Run: headless pygame with SDL's dummy video driver; simulated clock (each Clock.tick advances the game by its frame time, no real sleeping); random seed 0; keys injected as events and as key.get_pressed() state; no mouse input.
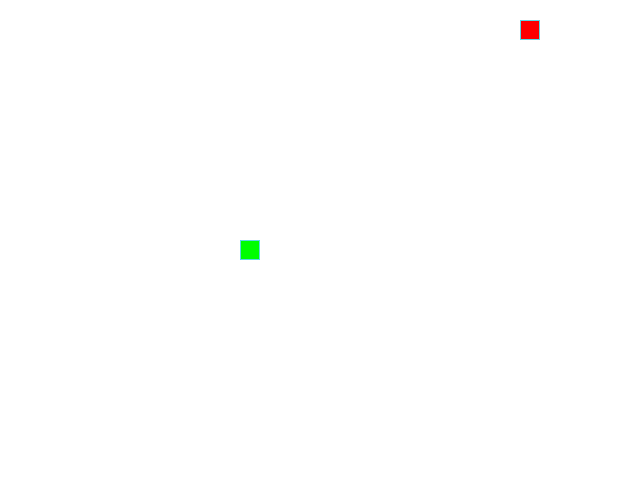
Frame 1 of 4 · flips 1–60 · no input
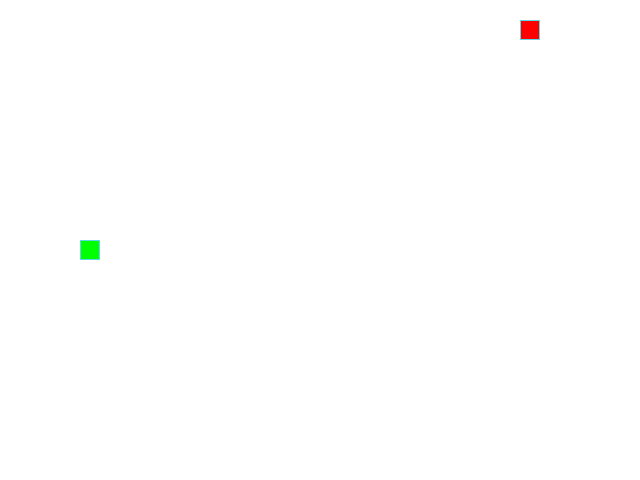
Frame 2 of 4 · flips 61–180 · tapped SPACE, RETURN · held RIGHT (→), D
Frame 3 of 4 · flips 181–300 · held DOWN (↓), S · screen unchanged from frame 2, image omitted
Frame 4 of 4 · flips 301–420 · held LEFT (←), A, UP (↑), W · screen same as frame 1, image omitted

The pygame program that drew these frames:

from random import randint

import pygame

# Инициализация PyGame:
pygame.init()

# Константы для размеров поля и сетки:
SCREEN_WIDTH, SCREEN_HEIGHT = 640, 480
GRID_SIZE = 20
GRID_WIDTH = SCREEN_WIDTH // GRID_SIZE
GRID_HEIGHT = SCREEN_HEIGHT // GRID_SIZE

# Направления движения:
UP = (0, -1)
DOWN = (0, 1)
LEFT = (-1, 0)
RIGHT = (1, 0)

# Цвет фона - черный:
BOARD_BACKGROUND_COLOR = (255, 255, 255)

# Цвет границы ячейки
BORDER_COLOR = (93, 216, 228)

# Цвет яблока
APPLE_COLOR = (255, 0, 0)

# Цвет змейки
SNAKE_COLOR = (0, 255, 0)

# Скорость движения змейки:
SPEED = 20

# Настройка игрового окна:
screen = pygame.display.set_mode((
    SCREEN_WIDTH, SCREEN_HEIGHT), 0, 32)

# Заголовок окна игрового поля:
pygame.display.set_caption('Змейка')

# Настройка времени:
clock = pygame.time.Clock()


class GameObject:
    """Основной класс игры."""

    def __init__(self, body_color=(0, 0, 0)):
        """Базовые атрибуды.
        Определяет центральную точку экрана, цвет объекта.
        """
        self.position = ((SCREEN_WIDTH // 2), (SCREEN_HEIGHT // 2))
        self.body_color = body_color

    def draw(self):
        """Необходим для дочерних классов."""
        pass


class Snake(GameObject):
    """Класс определяющий змейку."""

    def __init__(self):
        """Определяет длинну змейки, позицию, напраление движения,
        следующее направление движения, цвет змейки.
        """
        super().__init__(body_color=SNAKE_COLOR)
        self.positions = [((SCREEN_WIDTH // 2), (SCREEN_HEIGHT // 2))]
        self.length = len(self.positions)
        self.direction = RIGHT
        self.next_direction = None
        self.last = None

    def update_direction(self):
        """Оновляет направление движения змейки."""
        if self.next_direction:
            self.direction = self.next_direction
            self.next_direction = None

    def get_head_position(self):
        """Возвращаяет координаты головы змейки."""
        return (self.positions[0])

    def move(self):
        """Обновляет позицию змейки, добовляя новую голову."""
        head = self.get_head_position()
        x = (self.direction[0]) * GRID_SIZE + (head[0])
        y = (self.direction[1]) * GRID_SIZE + (head[1])
        head_1 = ()
        if int(x) >= int(SCREEN_WIDTH):
            head_1 = 0, y
        elif int(y) >= int(SCREEN_HEIGHT):
            head_1 = x, 0
        elif int(x) < 0:
            head_1 = (SCREEN_WIDTH - 20), y
        elif int(y) < 0:
            head_1 = x, (SCREEN_HEIGHT - 20)
        else:
            head_1 = x, y

        new_position = head_1

        self.positions.insert(0, new_position)

    def draw(self, surface):
        """Отрисовывает змейку на экране и затирает след."""
        for position in self.positions[:-1]:
            rect = (
                pygame.Rect((position[0], position[1]), (GRID_SIZE, GRID_SIZE))
            )
            pygame.draw.rect(surface, self.body_color, rect)
            pygame.draw.rect(surface, BORDER_COLOR, rect, 1)
        head_rect = pygame.Rect(self.positions[0], (GRID_SIZE, GRID_SIZE))
        pygame.draw.rect(surface, self.body_color, head_rect)
        pygame.draw.rect(surface, BORDER_COLOR, head_rect, 1)
        if self.last:
            last_rect = pygame.Rect(
                (self.last[0], self.last[1]),
                (GRID_SIZE, GRID_SIZE)
            )
            pygame.draw.rect(surface, BOARD_BACKGROUND_COLOR, last_rect)

    def reset(self):
        """Сбрасывает змейку."""
        self.length = 1
        self.positions = [((SCREEN_WIDTH // 2), (SCREEN_HEIGHT // 2))]
        screen.fill(BOARD_BACKGROUND_COLOR)


def handle_keys(game_object):
    """Обрабатывает нажатие клавиш."""
    for event in pygame.event.get():
        if event.type == pygame.QUIT:
            pygame.quit()
            raise SystemExit
        elif event.type == pygame.KEYDOWN:
            if event.key == pygame.K_UP and game_object.direction != DOWN:
                game_object.next_direction = UP
            elif event.key == pygame.K_DOWN and game_object.direction != UP:
                game_object.next_direction = DOWN
            elif event.key == pygame.K_LEFT and game_object.direction != RIGHT:
                game_object.next_direction = LEFT
            elif event.key == pygame.K_RIGHT and game_object.direction != LEFT:
                game_object.next_direction = RIGHT


class Apple(Snake):
    """Класс яблока."""

    def __init__(self):
        """Задает цвет яблока,
        вызывает метод устанавливающий начальную позицию яблока.
        """
        super().__init__()
        snake = Snake().positions
        self.body_color = APPLE_COLOR
        self.randomize_position(snake)

    def randomize_position(self, snake):
        """Устанавливает случайное положение яблока на игровом поле."""
        snake = snake
        self.position = (
            randint(0, GRID_WIDTH) * GRID_SIZE,
            randint(0, GRID_HEIGHT) * GRID_SIZE
        )
        if (SCREEN_WIDTH - 20) < self.position[0]\
            or self.position[0] < 0\
            or (SCREEN_HEIGHT - 20) < self.position[1]\
            or self.position[1] < 0\
                or self.position in snake:
            self.position = (
                randint(0, GRID_WIDTH) * GRID_SIZE,
                randint(0, GRID_HEIGHT) * GRID_SIZE
            )

    def draw(self, surface):
        """Отрисовывает яблоко."""
        rect = pygame.Rect(
            (self.position[0], self.position[1]),
            (GRID_SIZE, GRID_SIZE)
        )
        pygame.draw.rect(surface, self.body_color, rect)
        pygame.draw.rect(surface, BORDER_COLOR, rect, 1)


def main():
    """Основной цикл игры. Обрабатывает нажатие клавиш, двигает змейку,
    обновляет направление движения змейки,
    проверяет съела ли яблоко змейка и не столкнулась ли она с собой,
    отрисовывает змейку и яблоко, обновляет экран.
    """
    # Тут нужно создать экземпляры классов.
    apple = Apple()
    snake = Snake()
    screen.fill(BOARD_BACKGROUND_COLOR)
    while True:
        clock.tick(SPEED)
        # Тут опишите основную логику игры.
        handle_keys(snake)
        snake.update_direction()
        snake.move()
        head = snake.get_head_position()
        snake_1 = snake.positions
        if head in snake.positions[2:]:
            snake.reset()

        else:
            if snake.get_head_position() == apple.position:
                apple.randomize_position(snake_1)
            else:
                snake.last = snake.positions.pop()

        apple.draw(screen)
        snake.draw(screen)

        pygame.display.update()


"""Запуск игры."""
if __name__ == '__main__':
    main()
